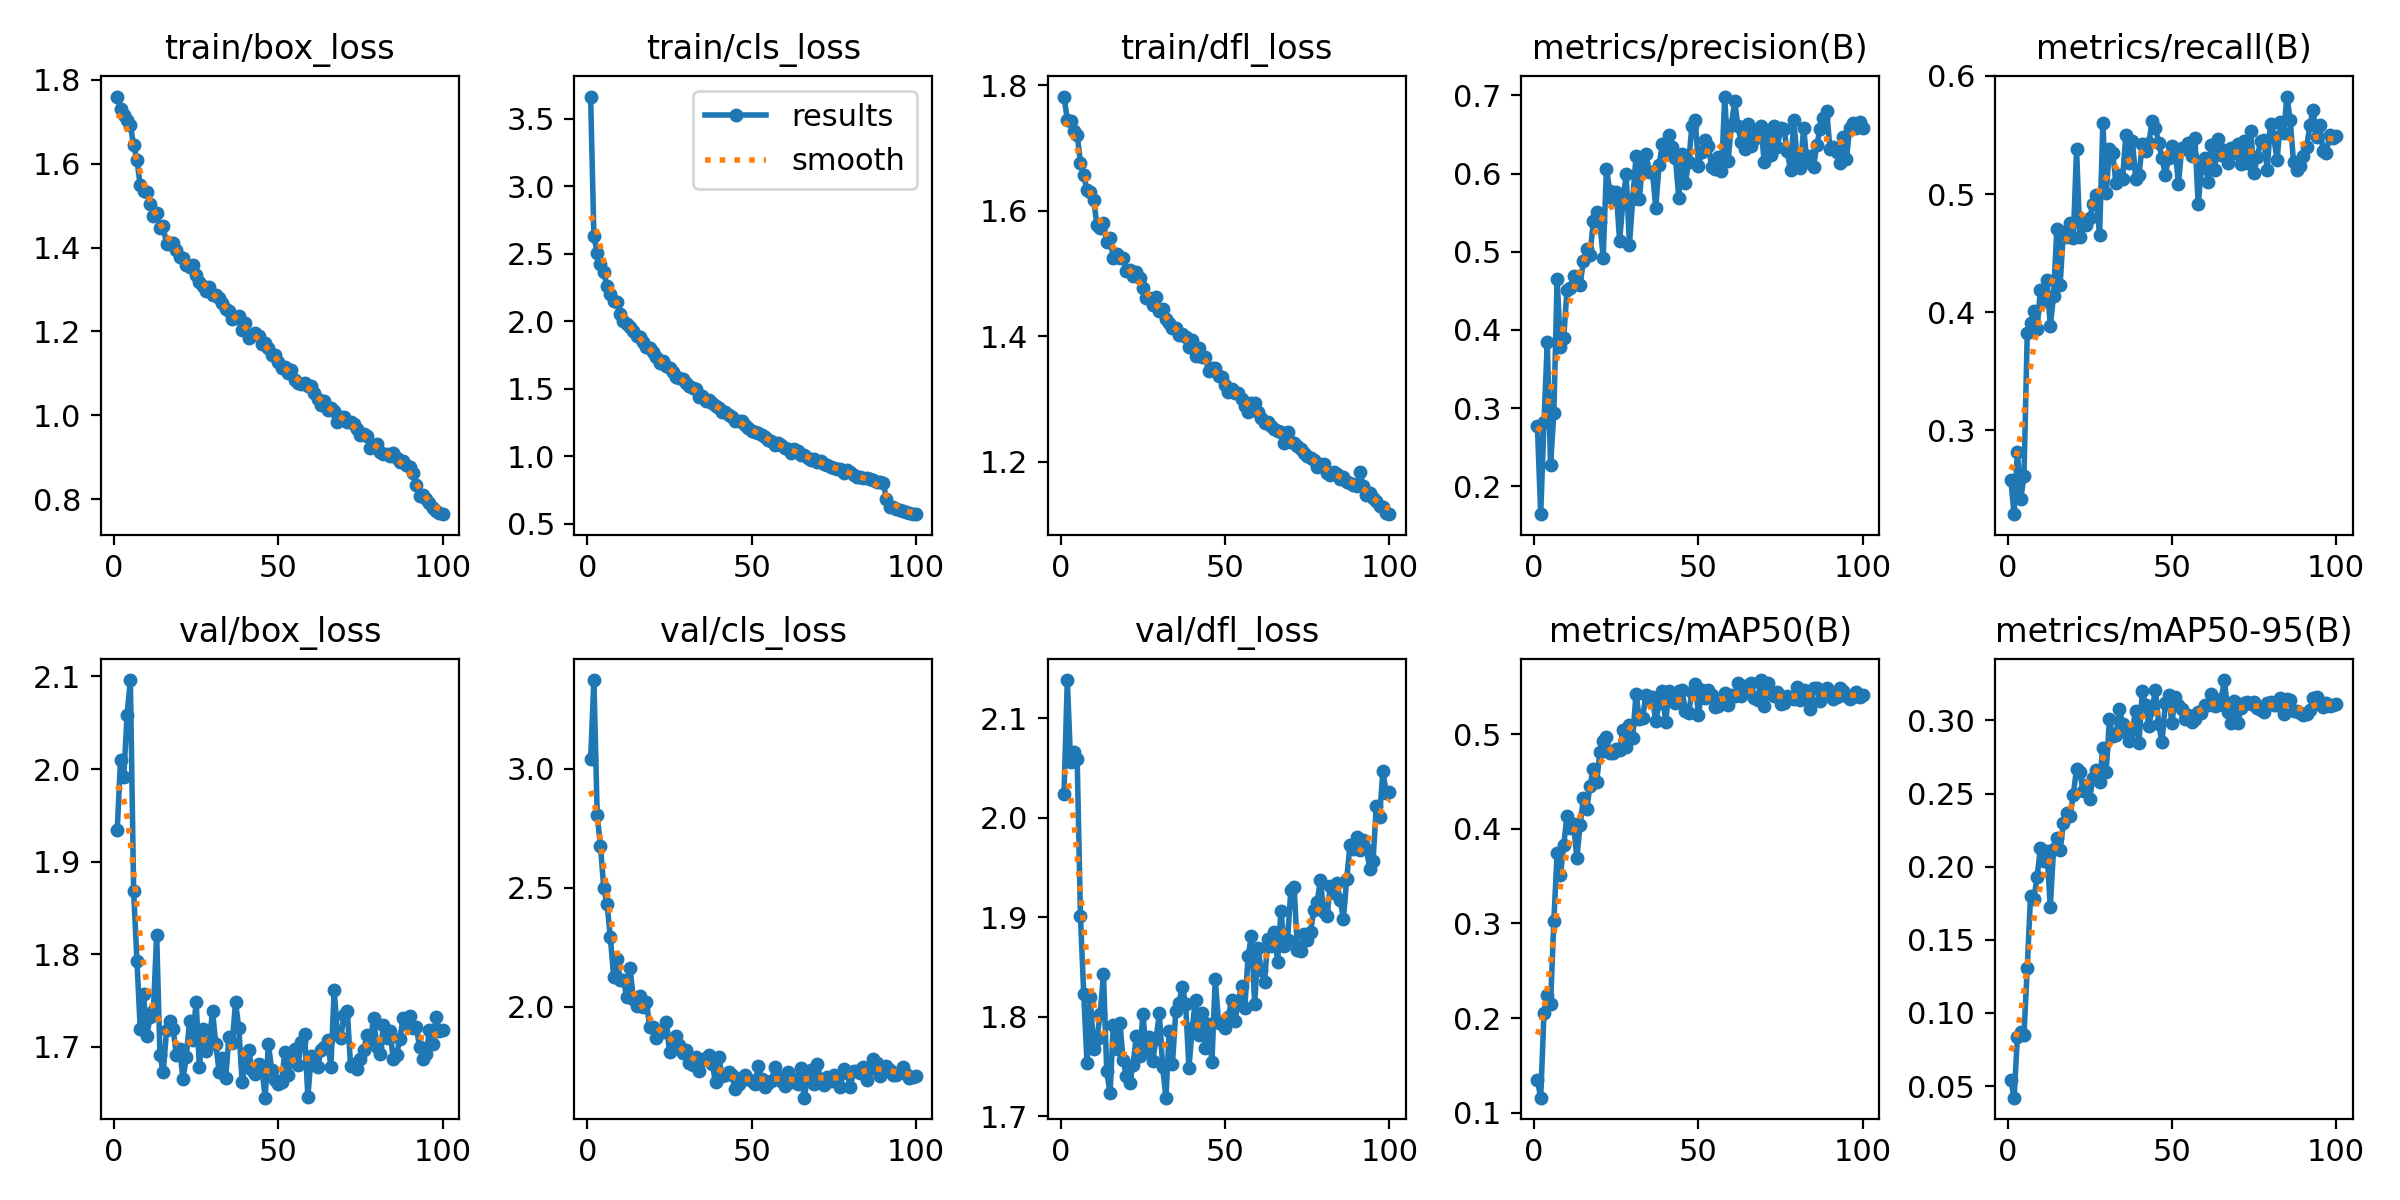

Source data for this figure (header and first rows):
epoch, train/box_loss, train/cls_loss, train/dfl_loss, metrics/precision(B), metrics/recall(B), metrics/mAP50(B), metrics/mAP50-95(B), val/box_loss, val/cls_loss, val/dfl_loss, lr/pg0, lr/pg1, lr/pg2
1, 1.76, 3.666, 1.782, 0.2775, 0.2578, 0.1343, 0.0544, 1.934, 3.039, 2.024, 0.0002761, 0.0002761, 0.0002761
2, 1.731, 2.628, 1.745, 0.1646, 0.2292, 0.1159, 0.04211, 2.009, 3.372, 2.138, 0.0005483, 0.0005483, 0.0005483
3, 1.715, 2.508, 1.742, 0.2829, 0.2821, 0.2056, 0.08346, 1.991, 2.805, 2.056, 0.0008149, 0.0008149, 0.0008149
4, 1.705, 2.424, 1.727, 0.3841, 0.2417, 0.2248, 0.08681, 2.059, 2.675, 2.066, 0.0008083, 0.0008083, 0.0008083
5, 1.691, 2.362, 1.721, 0.2269, 0.2611, 0.2149, 0.08497, 2.096, 2.498, 2.059, 0.0008, 0.0008, 0.0008
6, 1.643, 2.258, 1.676, 0.2945, 0.3823, 0.3031, 0.131, 1.868, 2.431, 1.901, 0.0007918, 0.0007918, 0.0007918
7, 1.608, 2.204, 1.656, 0.4655, 0.3905, 0.3744, 0.1801, 1.793, 2.293, 1.823, 0.0007835, 0.0007835, 0.0007835
8, 1.548, 2.148, 1.632, 0.3786, 0.4007, 0.3512, 0.1779, 1.72, 2.127, 1.754, 0.0007753, 0.0007753, 0.0007753
9, 1.534, 2.139, 1.629, 0.3901, 0.386, 0.3827, 0.1932, 1.757, 2.202, 1.82, 0.000767, 0.000767, 0.000767
10, 1.532, 2.053, 1.617, 0.4507, 0.4187, 0.4139, 0.2128, 1.712, 2.114, 1.768, 0.0007588, 0.0007588, 0.0007588
11, 1.504, 2.002, 1.578, 0.4533, 0.4093, 0.401, 0.2038, 1.732, 2.112, 1.778, 0.0007505, 0.0007505, 0.0007505
12, 1.474, 1.978, 1.573, 0.4695, 0.4276, 0.4053, 0.2107, 1.738, 2.039, 1.803, 0.0007423, 0.0007423, 0.0007423
13, 1.483, 1.959, 1.581, 0.461, 0.388, 0.3692, 0.1726, 1.821, 2.161, 1.843, 0.000734, 0.000734, 0.000734
14, 1.447, 1.927, 1.55, 0.458, 0.4139, 0.4042, 0.2119, 1.691, 2.034, 1.746, 0.0007258, 0.0007258, 0.0007258
15, 1.45, 1.888, 1.556, 0.4882, 0.4706, 0.4327, 0.2199, 1.672, 2.003, 1.723, 0.0007175, 0.0007175, 0.0007175
16, 1.407, 1.879, 1.524, 0.5032, 0.4234, 0.4209, 0.2114, 1.718, 2.046, 1.792, 0.0007093, 0.0007093, 0.0007093
17, 1.412, 1.847, 1.531, 0.496, 0.468, 0.4457, 0.2299, 1.728, 1.999, 1.768, 0.0007011, 0.0007011, 0.0007011
18, 1.41, 1.808, 1.524, 0.5389, 0.4637, 0.4636, 0.2368, 1.72, 2.018, 1.794, 0.0006928, 0.0006928, 0.0006928
19, 1.393, 1.799, 1.525, 0.5507, 0.4752, 0.4491, 0.2344, 1.691, 1.913, 1.756, 0.0006846, 0.0006846, 0.0006846
20, 1.377, 1.773, 1.504, 0.5378, 0.4626, 0.4813, 0.2493, 1.698, 1.913, 1.74, 0.0006763, 0.0006763, 0.0006763
21, 1.376, 1.738, 1.505, 0.4925, 0.5377, 0.4925, 0.2669, 1.665, 1.869, 1.734, 0.0006681, 0.0006681, 0.0006681
22, 1.359, 1.691, 1.495, 0.6063, 0.4639, 0.4968, 0.2647, 1.689, 1.896, 1.752, 0.0006598, 0.0006598, 0.0006598
23, 1.354, 1.706, 1.502, 0.5778, 0.4765, 0.4796, 0.2515, 1.728, 1.893, 1.781, 0.0006516, 0.0006516, 0.0006516
24, 1.359, 1.671, 1.492, 0.5668, 0.4741, 0.4797, 0.2556, 1.707, 1.936, 1.761, 0.0006433, 0.0006433, 0.0006433
25, 1.335, 1.654, 1.476, 0.5767, 0.4794, 0.4844, 0.2465, 1.749, 1.809, 1.803, 0.0006351, 0.0006351, 0.0006351
26, 1.318, 1.621, 1.461, 0.514, 0.4916, 0.4834, 0.261, 1.678, 1.862, 1.766, 0.0006268, 0.0006268, 0.0006268
27, 1.309, 1.587, 1.46, 0.5631, 0.4989, 0.5044, 0.2663, 1.719, 1.879, 1.78, 0.0006186, 0.0006186, 0.0006186
28, 1.296, 1.583, 1.449, 0.5991, 0.465, 0.4866, 0.2581, 1.695, 1.839, 1.756, 0.0006103, 0.0006103, 0.0006103
29, 1.305, 1.573, 1.463, 0.5087, 0.5601, 0.5099, 0.281, 1.704, 1.804, 1.778, 0.0006021, 0.0006021, 0.0006021
30, 1.287, 1.541, 1.44, 0.5678, 0.5005, 0.4956, 0.2646, 1.739, 1.819, 1.804, 0.0005939, 0.0005939, 0.0005939
31, 1.288, 1.517, 1.443, 0.6218, 0.5385, 0.5429, 0.3007, 1.702, 1.762, 1.75, 0.0005856, 0.0005856, 0.0005856
32, 1.28, 1.505, 1.428, 0.5676, 0.5347, 0.5159, 0.2892, 1.673, 1.754, 1.719, 0.0005774, 0.0005774, 0.0005774
33, 1.268, 1.495, 1.421, 0.6129, 0.5096, 0.5169, 0.2897, 1.688, 1.788, 1.786, 0.0005691, 0.0005691, 0.0005691
34, 1.253, 1.435, 1.413, 0.6248, 0.5164, 0.5413, 0.3079, 1.667, 1.732, 1.753, 0.0005609, 0.0005609, 0.0005609
35, 1.249, 1.443, 1.412, 0.6015, 0.5128, 0.5359, 0.2978, 1.711, 1.774, 1.806, 0.0005526, 0.0005526, 0.0005526
36, 1.231, 1.408, 1.401, 0.6019, 0.5501, 0.5391, 0.2923, 1.704, 1.785, 1.815, 0.0005444, 0.0005444, 0.0005444
37, 1.233, 1.415, 1.404, 0.556, 0.5266, 0.5133, 0.2858, 1.748, 1.798, 1.831, 0.0005361, 0.0005361, 0.0005361
38, 1.236, 1.393, 1.398, 0.6106, 0.5444, 0.5328, 0.2938, 1.72, 1.76, 1.813, 0.0005279, 0.0005279, 0.0005279
39, 1.204, 1.37, 1.383, 0.6372, 0.5131, 0.5458, 0.3066, 1.662, 1.682, 1.749, 0.0005196, 0.0005196, 0.0005196
40, 1.22, 1.355, 1.393, 0.6294, 0.5163, 0.5126, 0.2848, 1.683, 1.789, 1.788, 0.0005114, 0.0005114, 0.0005114
41, 1.183, 1.328, 1.369, 0.6491, 0.542, 0.5454, 0.3203, 1.697, 1.707, 1.817, 0.0005031, 0.0005031, 0.0005031
42, 1.193, 1.328, 1.38, 0.634, 0.5362, 0.5356, 0.3102, 1.675, 1.715, 1.782, 0.0004949, 0.0004949, 0.0004949
43, 1.197, 1.307, 1.366, 0.6195, 0.5429, 0.5327, 0.2962, 1.67, 1.724, 1.804, 0.0004866, 0.0004866, 0.0004866
44, 1.19, 1.288, 1.366, 0.5687, 0.5622, 0.5455, 0.3079, 1.681, 1.714, 1.769, 0.0004784, 0.0004784, 0.0004784
45, 1.171, 1.26, 1.344, 0.6245, 0.556, 0.5469, 0.3209, 1.678, 1.653, 1.792, 0.0004702, 0.0004702, 0.0004702
46, 1.172, 1.257, 1.349, 0.588, 0.543, 0.5241, 0.2975, 1.645, 1.677, 1.755, 0.0004619, 0.0004619, 0.0004619
47, 1.161, 1.26, 1.35, 0.6147, 0.5305, 0.5222, 0.285, 1.703, 1.7, 1.839, 0.0004536, 0.0004536, 0.0004536
48, 1.144, 1.227, 1.337, 0.6603, 0.5162, 0.5444, 0.312, 1.675, 1.714, 1.794, 0.0004454, 0.0004454, 0.0004454
49, 1.144, 1.21, 1.335, 0.6686, 0.5306, 0.5529, 0.3171, 1.664, 1.695, 1.794, 0.0004372, 0.0004372, 0.0004372
50, 1.126, 1.185, 1.322, 0.61, 0.541, 0.5201, 0.2983, 1.66, 1.687, 1.788, 0.0004289, 0.0004289, 0.0004289
51, 1.113, 1.177, 1.311, 0.628, 0.5373, 0.5468, 0.3159, 1.662, 1.676, 1.8, 0.0004207, 0.0004207, 0.0004207
52, 1.115, 1.168, 1.316, 0.6433, 0.5087, 0.5387, 0.3107, 1.695, 1.749, 1.817, 0.0004124, 0.0004124, 0.0004124
53, 1.101, 1.155, 1.309, 0.6346, 0.539, 0.5468, 0.3079, 1.669, 1.695, 1.796, 0.0004042, 0.0004042, 0.0004042
54, 1.107, 1.142, 1.309, 0.6089, 0.5382, 0.5417, 0.3013, 1.693, 1.663, 1.816, 0.0003959, 0.0003959, 0.0003959
55, 1.085, 1.122, 1.3, 0.6055, 0.5429, 0.5287, 0.3035, 1.698, 1.678, 1.831, 0.0003877, 0.0003877, 0.0003877
56, 1.077, 1.111, 1.288, 0.621, 0.5325, 0.5299, 0.2993, 1.68, 1.687, 1.809, 0.0003794, 0.0003794, 0.0003794
57, 1.074, 1.081, 1.279, 0.603, 0.5474, 0.5318, 0.301, 1.705, 1.745, 1.861, 0.0003712, 0.0003712, 0.0003712
58, 1.077, 1.099, 1.293, 0.6984, 0.4915, 0.5429, 0.3059, 1.714, 1.705, 1.881, 0.0003629, 0.0003629, 0.0003629
59, 1.071, 1.081, 1.294, 0.616, 0.522, 0.5311, 0.3054, 1.646, 1.689, 1.813, 0.0003547, 0.0003547, 0.0003547
60, 1.071, 1.062, 1.28, 0.6615, 0.5307, 0.5416, 0.3108, 1.69, 1.665, 1.869, 0.0003464, 0.0003464, 0.0003464
... 40 more rows
